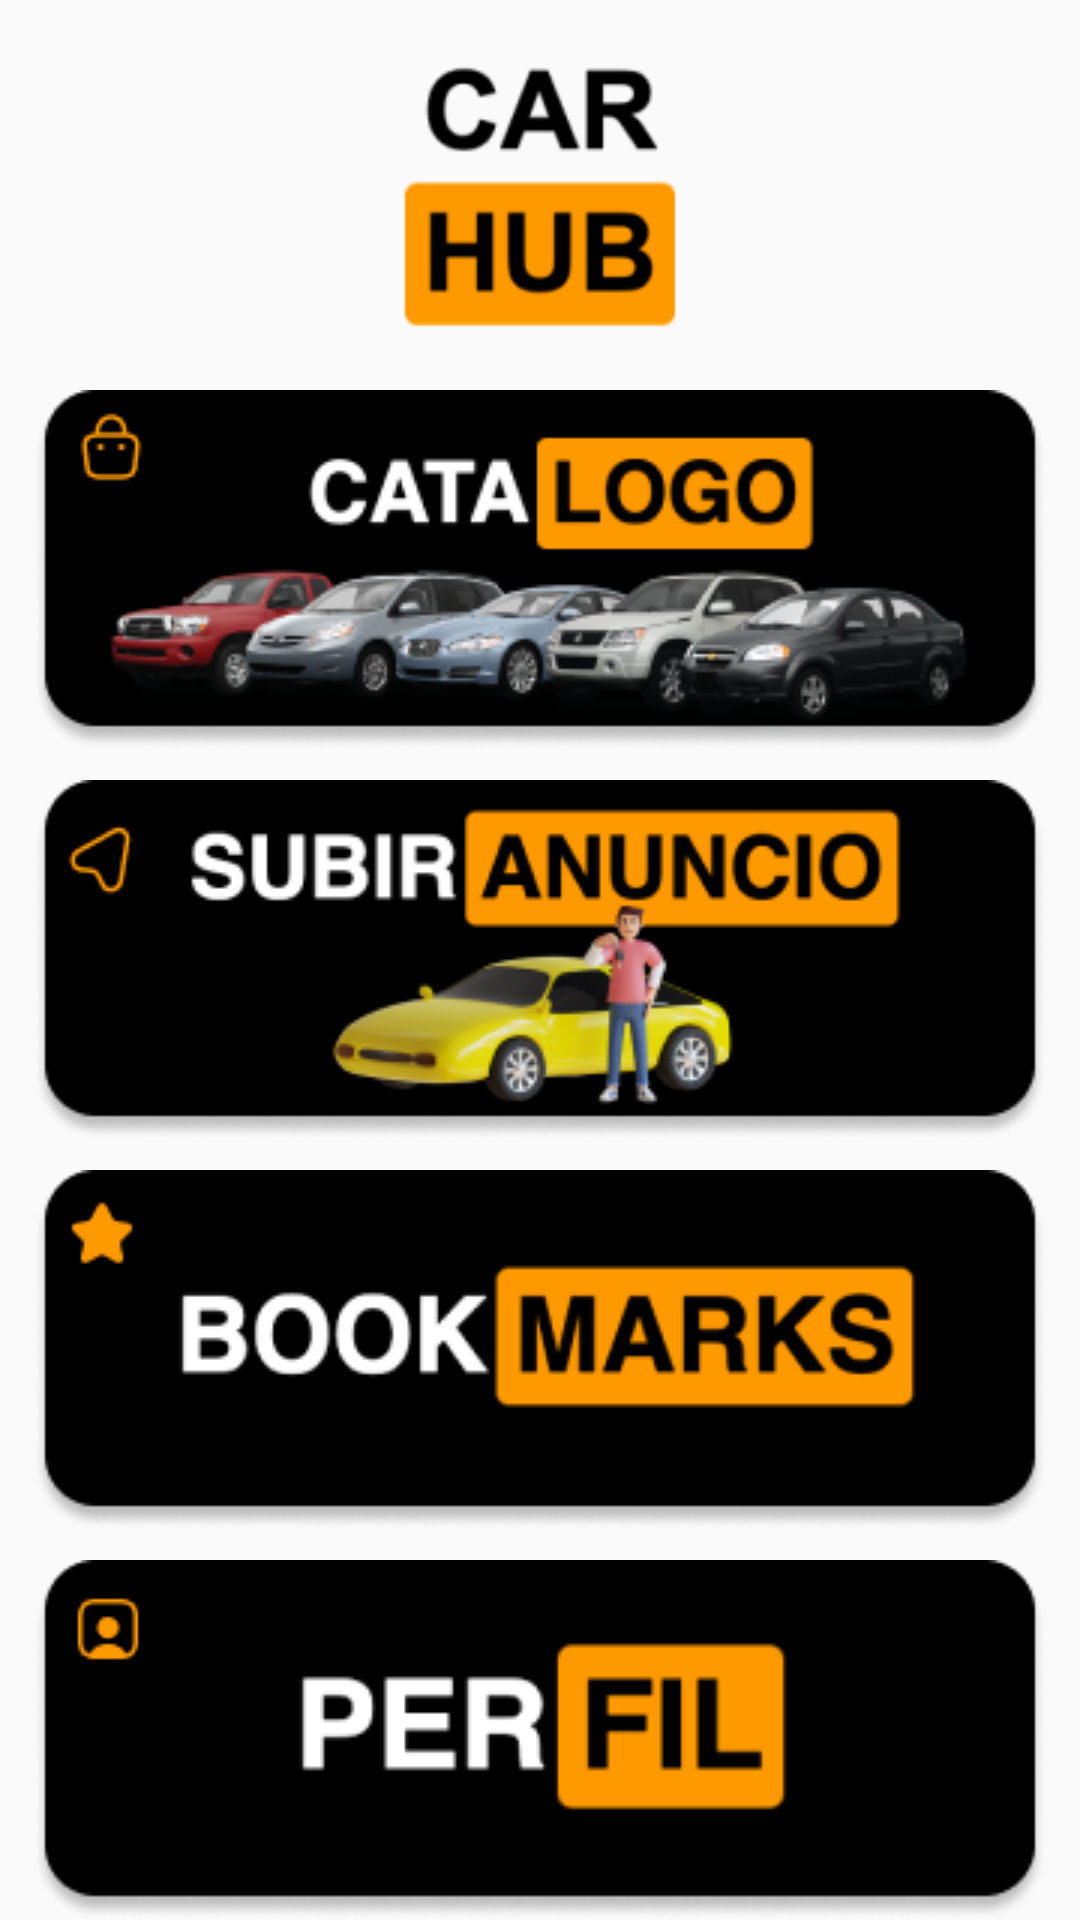

Produce the Android XML layout that renders to this screen, including the resource entries it uses.
<!-- AndroidManifest.xml: application theme Theme.AppCompat.Light -->
<!-- res/layout/activity_menu_principal.xml -->
<?xml version="1.0" encoding="utf-8"?>
<RelativeLayout xmlns:android="http://schemas.android.com/apk/res/android"
    xmlns:app="http://schemas.android.com/apk/res-auto"
    xmlns:tools="http://schemas.android.com/tools"
    android:layout_width="match_parent"
    android:layout_height="match_parent">

    <ImageView
        android:id="@+id/imageView2"
        android:layout_width="match_parent"
        android:layout_height="102dp"
        android:layout_marginTop="10dp"
        app:srcCompat="@drawable/logo_menu" />

    <ImageView
        android:id="@+id/imageView3"
        android:layout_width="match_parent"
        android:layout_height="wrap_content"
        android:layout_marginTop="130dp"
        app:srcCompat="@drawable/catalogo_boton" />

    <Button
        android:id="@+id/catalogo_boton"
        android:layout_width="358dp"
        android:layout_height="121dp"
        android:layout_marginLeft="35dp"
        android:layout_marginTop="125dp"
        android:layout_marginRight="36dp"
        android:background="@android:color/transparent"
        android:onClick="lanzarCatalogo"
        />

    <ImageView
        android:id="@+id/imageView5"
        android:layout_width="match_parent"
        android:layout_height="wrap_content"
        android:layout_marginTop="260dp"
        app:srcCompat="@drawable/subiranuncio_boton" />

    <Button
        android:id="@+id/subirAnuncio_boton"
        android:layout_width="358dp"
        android:layout_height="121dp"
        android:layout_marginLeft="35dp"
        android:layout_marginTop="255dp"
        android:layout_marginRight="36dp"
        android:background="@android:color/transparent"
        android:onClick="lanzarSubirAnunio"
        />

    <ImageView
        android:id="@+id/imageView6"
        android:layout_width="match_parent"
        android:layout_height="wrap_content"
        android:layout_marginTop="390dp"
        app:srcCompat="@drawable/bookmarks_boton" />

    <Button
        android:id="@+id/bookmarks_boton"
        android:layout_width="358dp"
        android:layout_height="121dp"
        android:layout_marginLeft="35dp"
        android:layout_marginTop="385dp"
        android:layout_marginRight="36dp"
        android:background="@android:color/transparent"
        android:onClick="lanzarBooksmarks"
        />

    <ImageView
        android:id="@+id/imageView7"
        android:layout_width="match_parent"
        android:layout_height="wrap_content"
        android:layout_marginTop="520dp"
        app:srcCompat="@drawable/perfil_boton" />

    <Button
        android:id="@+id/perfil_boton"
        android:layout_width="358dp"
        android:layout_height="121dp"
        android:layout_marginLeft="35dp"
        android:layout_marginTop="515dp"
        android:layout_marginRight="36dp"
        android:background="@android:color/transparent"
        android:onClick="lanzarPerfil"
        />

    <ImageButton
        android:id="@+id/imageButton2"
        android:layout_width="wrap_content"
        android:layout_height="wrap_content"
        android:layout_marginTop="650dp"
        app:srcCompat="@drawable/toolbar_background" />

    <ImageButton
        android:id="@+id/imageButton3"
        android:layout_width="330dp"
        android:layout_height="81dp"
        android:layout_alignParentStart="true"
        android:layout_alignParentEnd="true"
        android:layout_marginStart="39dp"
        android:layout_marginLeft="50dp"
        android:layout_marginTop="650dp"
        android:layout_marginEnd="41dp"
        android:layout_marginRight="50dp"

        app:srcCompat="@drawable/toolbar" />

    <Button
        android:id="@+id/toolbar_main_boton"
        android:layout_width="71dp"
        android:layout_height="62dp"
        android:layout_alignParentStart="true"
        android:layout_alignParentBottom="true"
        android:layout_marginStart="37dp"
        android:layout_marginLeft="36dp"
        android:layout_marginTop="620dp"
        android:layout_marginRight="36dp"
        android:background="@android:color/transparent"
        android:layout_marginBottom="14dp" />

    <Button
        android:id="@+id/toolbar_chat_boton"
        android:layout_width="43dp"
        android:layout_height="63dp"
        android:layout_alignParentStart="true"
        android:layout_alignParentBottom="true"
        android:layout_marginStart="140dp"
        android:layout_marginLeft="36dp"
        android:layout_marginTop="620dp"
        android:layout_marginRight="36dp"
        android:background="@android:color/transparent"
        android:layout_marginBottom="9dp"
        android:onClick="lanzarChat"
        />

    <Button
        android:id="@+id/toolbar_faq_boton"
        android:layout_width="43dp"
        android:layout_height="63dp"
        android:layout_alignParentStart="true"
        android:layout_alignParentBottom="true"
        android:layout_marginStart="224dp"
        android:layout_marginLeft="36dp"
        android:layout_marginTop="620dp"
        android:layout_marginRight="36dp"
        android:background="@android:color/transparent"
        android:layout_marginBottom="9dp"
        android:onClick="lanzarFAQ"/>

    <Button
        android:id="@+id/toolbar_acercade_boton"
        android:layout_width="71dp"
        android:layout_height="58dp"
        android:layout_alignParentStart="true"
        android:layout_alignParentBottom="true"
        android:layout_marginStart="302dp"
        android:layout_marginLeft="36dp"
        android:layout_marginTop="620dp"
        android:layout_marginRight="36dp"
        android:background="@android:color/transparent"
        android:layout_marginBottom="12dp"
        android:onClick="lanzarAcercaDe"
        />

</RelativeLayout>
<!-- resources referenced by this layout -->
<resources>
  <!-- drawable bookmarks_boton: png bitmap (drawable, 11306 bytes) -->
  <!-- drawable catalogo_boton: png bitmap (drawable, 32866 bytes) -->
  <!-- drawable logo_menu: png bitmap (drawable, 3897 bytes) -->
  <!-- drawable perfil_boton: png bitmap (drawable, 7371 bytes) -->
  <!-- drawable subiranuncio_boton: png bitmap (drawable, 23175 bytes) -->
  <!-- drawable toolbar: png bitmap (drawable, 4509 bytes) -->
  <!-- drawable toolbar_background: png bitmap (drawable, 687 bytes) -->
</resources>
